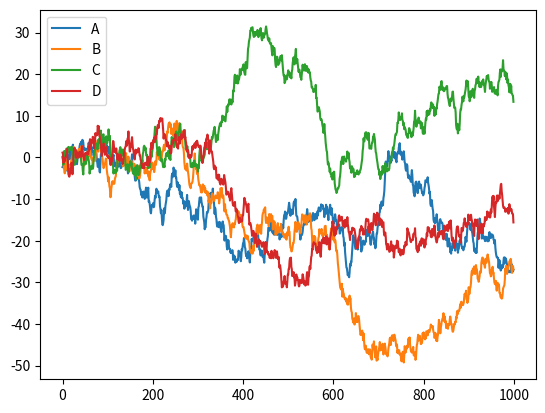

Source code (Python):
# python test script vscode
import pandas as pd
import numpy as np
import matplotlib.pyplot as plt

df = pd.DataFrame(np.random.randn(1000, 4), columns=list('ABCD'))
df = df.cumsum()
df.plot()
plt.show()